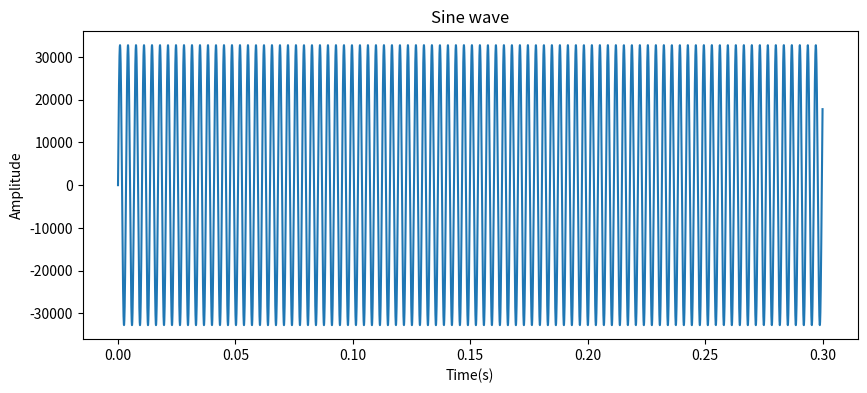

Generate this figure with matplotlib:
import numpy
import matplotlib.pyplot as plt

sample_rate = 44100
A = 32767
f = 293.66
time=numpy.arange(0,0.3,1/sample_rate)

y=A*numpy.sin(2*numpy.pi*f*time)

plt.figure(figsize=(10,4))
plt.plot(time,y)
plt.title("Sine wave")
plt.xlabel("Time(s)")
plt.ylabel("Amplitude")
plt.show()